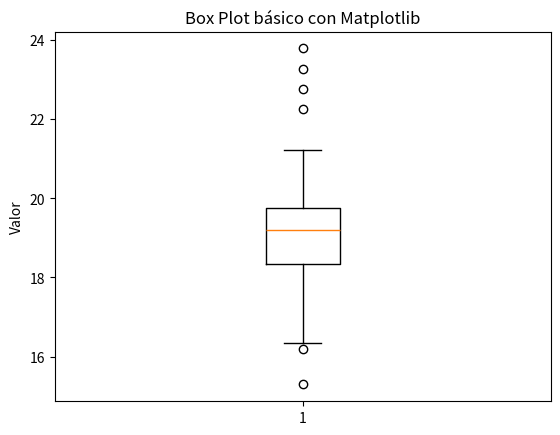

Source code (Python):
import matplotlib.pyplot as plt
a=[16.35,18.85,16.20, 17.75, 19.58, 
   17.73, 22.75, 23.78, 23.25, 19.08, 
   19.62, 19.20, 20.05, 17.85, 19.17, 
   19.48, 20.00, 19.97, 17.48, 17.15, 
   19.07, 19.90, 18.68, 18.82, 19.03, 
   19.45, 19.37, 19.20, 18.00, 19.60, 
   19.33, 21.22, 19.50, 15.30, 22.25]
#vel = [1,2,3,1,1,3,4,5,2,2,4,7,5,6]
plt.boxplot(a,vert=True)
plt.title("Box Plot básico con Matplotlib")
plt.ylabel("Valor")
plt.show()
